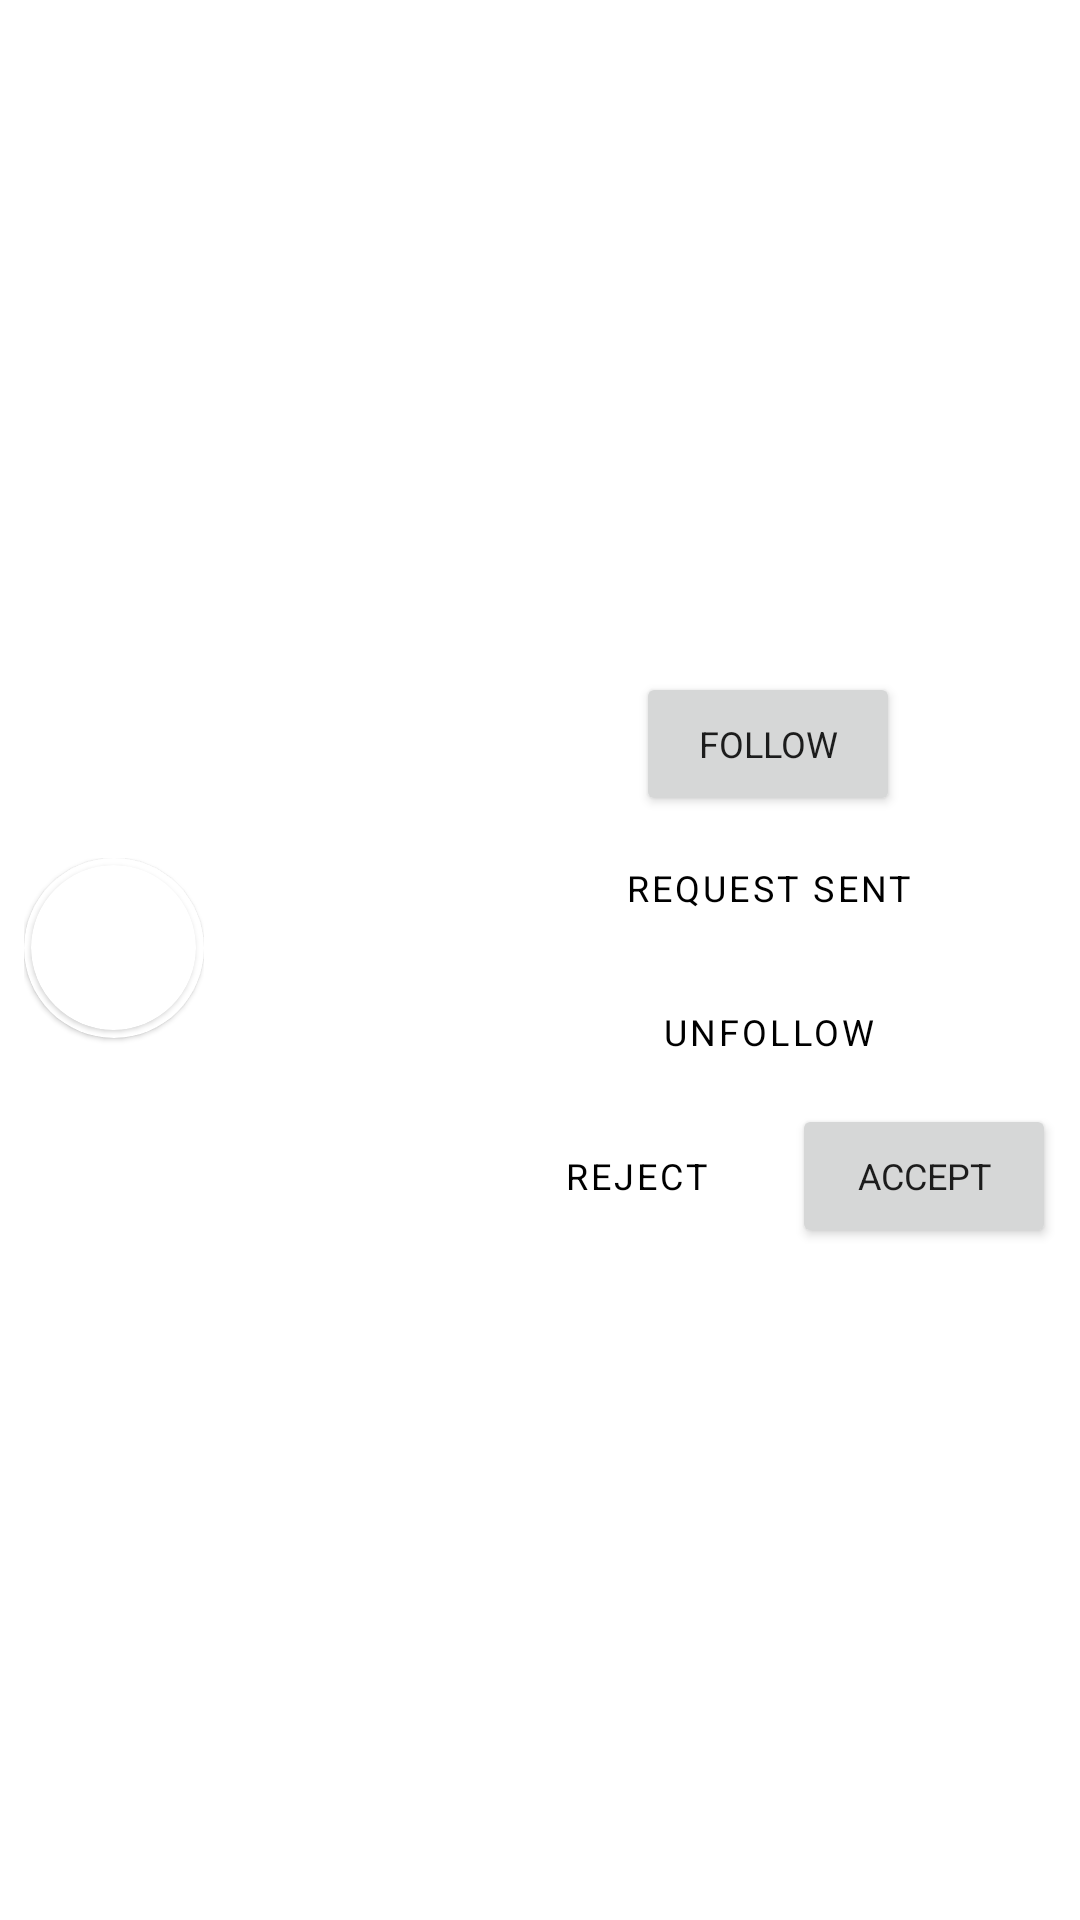

The Android layout XML behind this screen, and the referenced resources:
<!-- AndroidManifest.xml: application theme Theme.PaperLayer -->
<!-- res/layout/fragment_follow_item.xml -->
<?xml version="1.0" encoding="utf-8"?>
<androidx.constraintlayout.widget.ConstraintLayout xmlns:android="http://schemas.android.com/apk/res/android"
    xmlns:app="http://schemas.android.com/apk/res-auto"
    android:layout_width="match_parent"
    android:layout_height="wrap_content"
    android:paddingHorizontal="@dimen/padding_sm"
    android:paddingVertical="@dimen/padding_sm"
    android:orientation="horizontal">

    <LinearLayout
        android:id="@+id/linearLayout"
        android:layout_width="wrap_content"
        android:layout_height="wrap_content"
        android:gravity="center"
        android:orientation="vertical"
        app:layout_constraintBottom_toBottomOf="parent"
        app:layout_constraintStart_toStartOf="parent"
        app:layout_constraintTop_toTopOf="parent">

        <com.google.android.material.card.MaterialCardView
            android:layout_width="60dp"
            android:layout_height="60dp"
            android:layout_gravity="center"
            android:layout_marginBottom="@dimen/margin_sm"
            app:cardBackgroundColor="@color/colorWhite"
            app:cardCornerRadius="250dp">

            <com.google.android.material.card.MaterialCardView
                android:layout_width="55dp"
                android:layout_height="55dp"
                android:layout_gravity="center"
                app:cardCornerRadius="250dp">

                <ImageView
                    android:id="@+id/imageViewProfileAvatar"
                    android:layout_width="55dp"
                    android:layout_height="55dp"
                    android:contentDescription="@string/profile_avatar_description"
                    android:padding="0dp"
                    android:scaleType="centerCrop"
                    android:src="@drawable/ic_avatar" />

            </com.google.android.material.card.MaterialCardView>

        </com.google.android.material.card.MaterialCardView>

    </LinearLayout>

    <LinearLayout
        android:layout_width="wrap_content"
        android:layout_height="wrap_content"
        android:layout_gravity="center"
        android:layout_marginHorizontal="@dimen/margin_md"
        android:orientation="vertical"
        app:layout_constraintBottom_toBottomOf="parent"
        app:layout_constraintStart_toEndOf="@+id/linearLayout"
        app:layout_constraintTop_toTopOf="parent">

        <TextView
            android:id="@+id/userFullName"
            android:layout_width="wrap_content"
            android:layout_height="wrap_content"
            android:textAppearance="?attr/textAppearanceListItem"
            android:textColor="@color/colorBlack"
            android:textSize="16sp" />

    </LinearLayout>

    <LinearLayout
        android:id="@+id/linearLayoutFollowListButton"
        android:layout_width="wrap_content"
        android:layout_height="match_parent"
        android:layout_gravity="end"
        android:gravity="center"
        android:orientation="vertical"
        app:layout_constraintBottom_toBottomOf="parent"
        app:layout_constraintEnd_toEndOf="parent"
        app:layout_constraintTop_toTopOf="parent">

        <Button
            android:id="@+id/buttonFollowListFollow"
            android:layout_width="wrap_content"
            android:layout_height="wrap_content"
            android:layout_marginHorizontal="@dimen/margin_md"
            android:textSize="12sp"
            android:text="@string/follow"
            android:layout_gravity="center" />

        <Button
            android:id="@+id/buttonFollowListRequestSent"
            style="@style/Widget.MaterialComponents.Button.OutlinedButton"
            android:layout_width="wrap_content"
            android:layout_height="wrap_content"
            android:layout_marginHorizontal="@dimen/margin_md"
            android:textSize="12sp"
            android:text="@string/request_sent"
            android:textColor="@color/colorBlack"
            android:layout_gravity="center" />

        <Button
            android:id="@+id/buttonFollowListUnfollow"
            style="@style/Widget.MaterialComponents.Button.OutlinedButton"
            android:layout_width="wrap_content"
            android:layout_height="wrap_content"
            android:layout_marginHorizontal="@dimen/margin_md"
            android:textSize="12sp"
            android:text="@string/unfollow"
            android:textColor="@color/colorBlack"
            android:layout_gravity="center" />

        <LinearLayout
            android:id="@+id/buttonGroupAcceptRejectRequest"
            android:layout_width="wrap_content"
            android:layout_height="wrap_content">

            <Button
                android:id="@+id/buttonFollowListRejectRequest"
                style="@style/Widget.MaterialComponents.Button.OutlinedButton"
                android:layout_width="wrap_content"
                android:layout_height="wrap_content"
                android:textSize="12sp"
                android:text="Reject"
                android:textColor="@color/colorBlack"
                android:layout_marginHorizontal="@dimen/margin_sm"
                android:layout_gravity="center" />

            <Button
                android:id="@+id/buttonFollowListAcceptRequest"
                android:layout_width="wrap_content"
                android:layout_height="wrap_content"
                android:textSize="12sp"
                android:text="Accept"
                android:layout_gravity="center" />
        </LinearLayout>
    </LinearLayout>


</androidx.constraintlayout.widget.ConstraintLayout>
<!-- resources referenced by this layout -->
<resources>
  <color name="colorBlack">#000000</color>
  <color name="colorWhite">#ffffff</color>
  <dimen name="margin_md">16dp</dimen>
  <dimen name="margin_sm">8dp</dimen>
  <dimen name="padding_sm">8dp</dimen>
  <string name="follow">Follow</string>
  <string name="profile_avatar_description">Profile avatar</string>
  <string name="request_sent">Request sent</string>
  <string name="unfollow">Unfollow</string>
  <style name="Theme.PaperLayer" parent="Theme.MaterialComponents.DayNight.NoActionBar">
          
          <item name="colorPrimary">@color/primaryColor</item>
          <item name="colorPrimaryVariant">@color/primaryLightColor</item>
          <item name="colorOnPrimary">@color/colorWhite</item>
          
          <item name="colorSecondary">@color/secondaryColor</item>
          <item name="colorSecondaryVariant">@color/secondaryLightColor</item>
          <item name="colorOnSecondary">@color/colorBlack</item>
          
          <item name="android:statusBarColor" tools:targetApi="l">?attr/colorPrimaryVariant</item>
          
          <item name="fontFamily">@font/roboto</item>
      </style>
  <color name="primaryColor">#29465b</color>
  <color name="primaryLightColor">#5e92f3</color>
  <color name="secondaryColor">#90caf9</color>
  <color name="secondaryLightColor">#c3fdff</color>
</resources>
